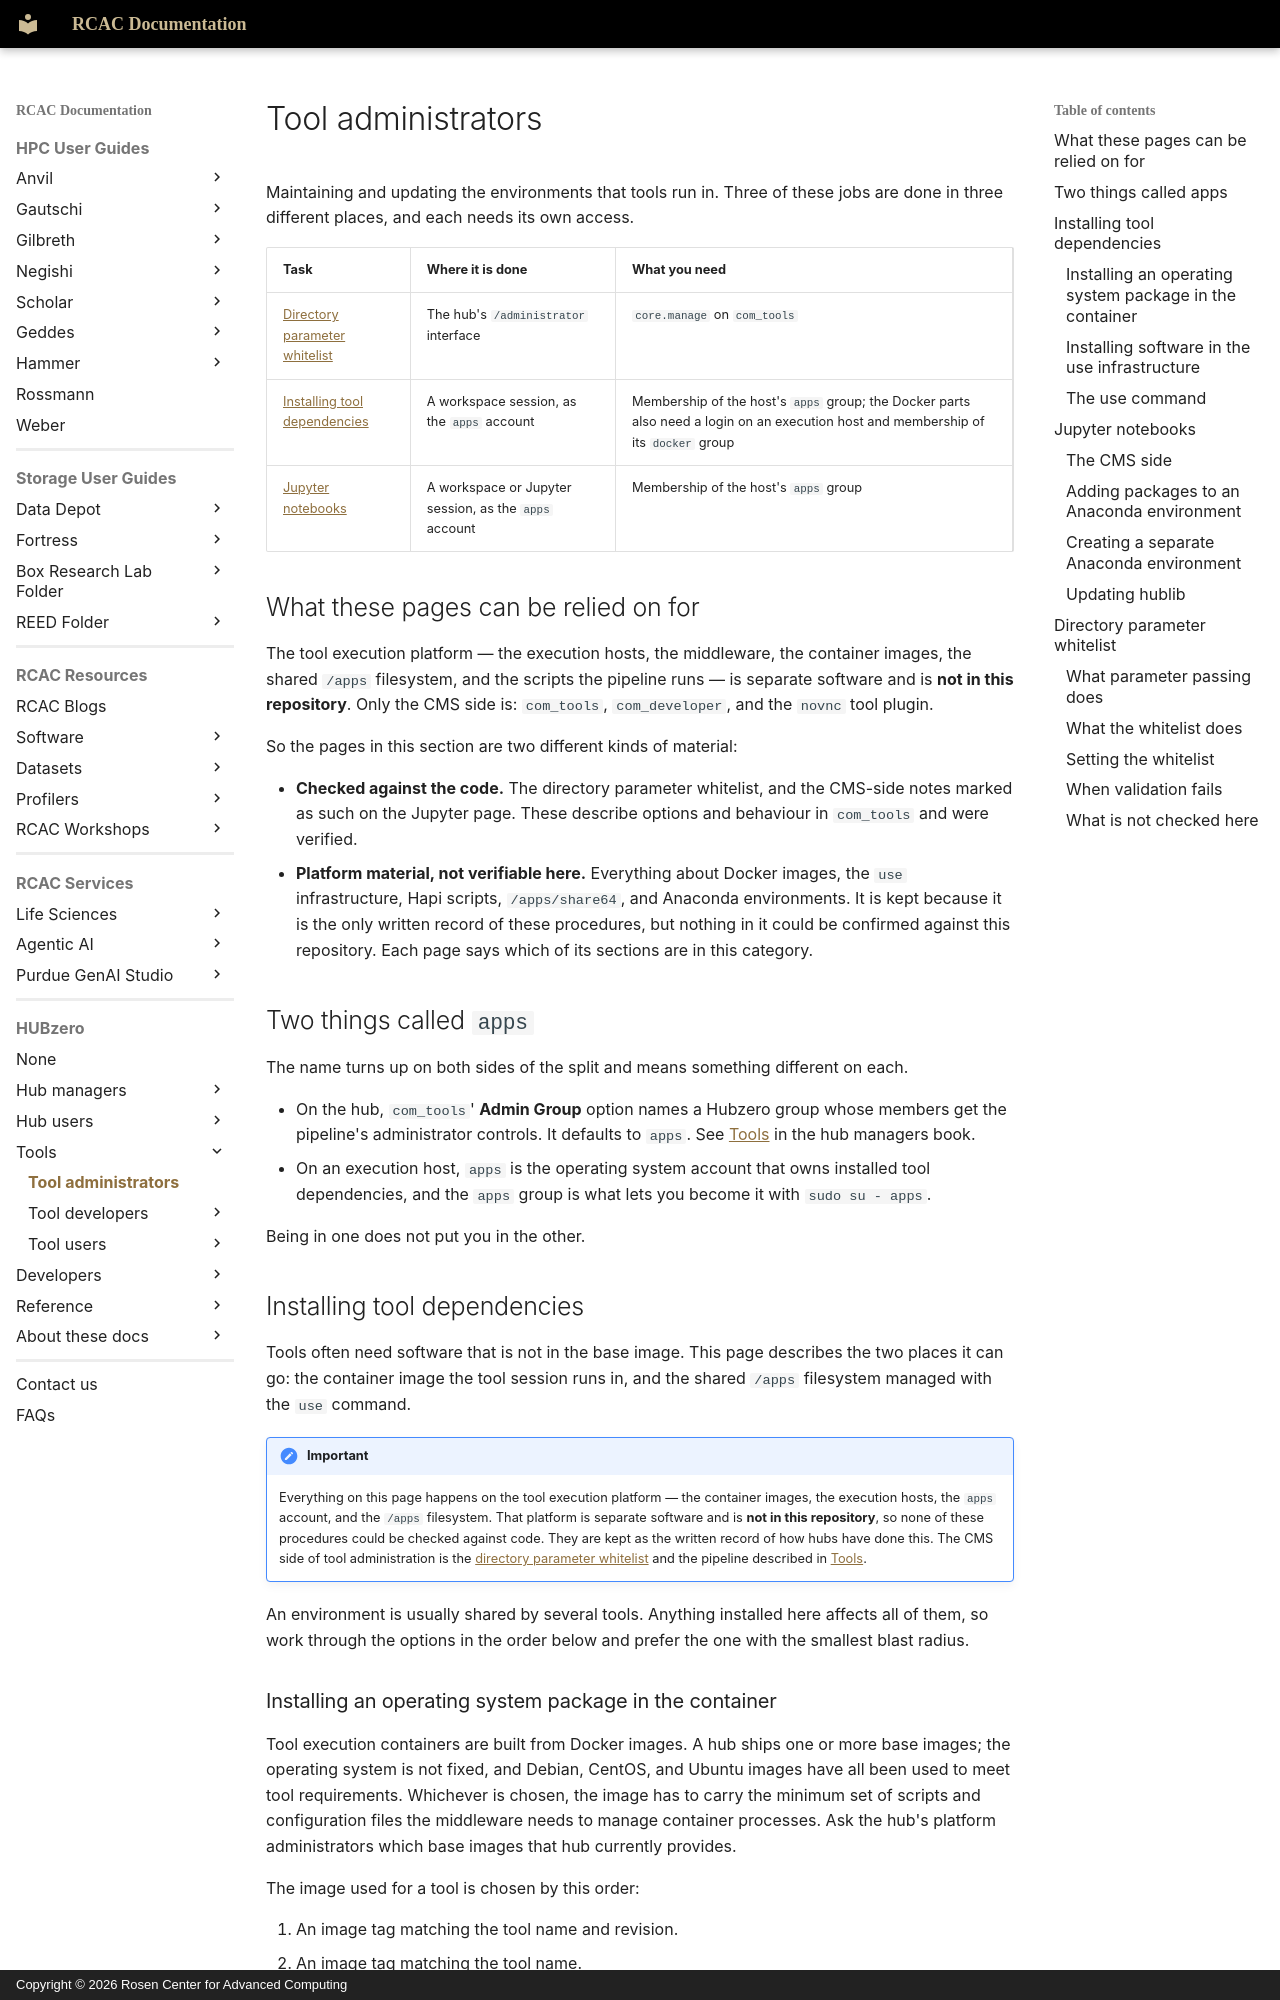

repository: PurdueRCAC/RCAC-Docs · page: hubzero/tools/administrators/index.html · generator: mkdocs · copyright: Copyright © 2026 Rosen Center for Advanced Computing

---
tags:
- HUBzero
render_macros: false
hubzero:
  upstream: docs/tools/administrators.md
  commit: 9c1a8c678002bdfb41860f90915a3589ab60339e
  status: rewritten
  reviewed-against: 2.4-main @ be0bd4c772
  reviewed: '2026-09-10'
  screenshots: none
  source: https://help.hubzero.org/documentation/platform_2_4/tool-administrators
  source-id: '3563'
  modified: '2025-01-31'
  imported: '2026-09-09'
---

# Tool administrators

Maintaining and updating the environments that tools run in. Three of these
jobs are done in three different places, and each needs its own access.

| Task | Where it is done | What you need |
|---|---|---|
| [Directory parameter whitelist](#directory-parameter-whitelist) | The hub's `/administrator` interface | `core.manage` on `com_tools` |
| [Installing tool dependencies](#installing-tool-dependencies) | A workspace session, as the `apps` account | Membership of the host's `apps` group; the Docker parts also need a login on an execution host and membership of its `docker` group |
| [Jupyter notebooks](#jupyter-notebooks) | A workspace or Jupyter session, as the `apps` account | Membership of the host's `apps` group |

## What these pages can be relied on for

The tool execution platform — the execution hosts, the middleware, the
container images, the shared `/apps` filesystem, and the scripts the pipeline
runs — is separate software and is **not in this repository**. Only the CMS
side is: `com_tools`, `com_developer`, and the `novnc` tool plugin.

So the pages in this section are two different kinds of material:

- **Checked against the code.** The directory parameter whitelist, and the
    CMS-side notes marked as such on the Jupyter page. These describe options
    and behaviour in `com_tools` and were verified.
- **Platform material, not verifiable here.** Everything about Docker images,
    the `use` infrastructure, Hapi scripts, `/apps/share64`, and Anaconda
    environments. It is kept because it is the only written record of these
    procedures, but nothing in it could be confirmed against this repository.
    Each page says which of its sections are in this category.

## Two things called `apps`

The name turns up on both sides of the split and means something different on
each.

- On the hub, `com_tools`' **Admin Group** option names a Hubzero group whose
    members get the pipeline's administrator controls. It defaults to `apps`.
    See [Tools](../managers/maintenance/tools.md) in the hub managers
    book.
- On an execution host, `apps` is the operating system account that owns
    installed tool dependencies, and the `apps` group is what lets you become
    it with `sudo su - apps`.

Being in one does not put you in the other.
## Installing tool dependencies

Tools often need software that is not in the base image. This page describes
the two places it can go: the container image the tool session runs in, and
the shared `/apps` filesystem managed with the `use` command.

!!! important
    Everything on this page happens on the tool execution
    platform — the container images, the execution hosts, the `apps` account,
    and the `/apps` filesystem. That platform is separate software and is **not
    in this repository**, so none of these procedures could be checked against
    code. They are kept as the written record of how hubs have done this. The
    CMS side of tool administration is the
    [directory parameter whitelist](#directory-parameter-whitelist) and the pipeline
    described in [Tools](../managers/maintenance/tools.md).

An environment is usually shared by several tools. Anything installed here
affects all of them, so work through the options in the order below and
prefer the one with the smallest blast radius.
